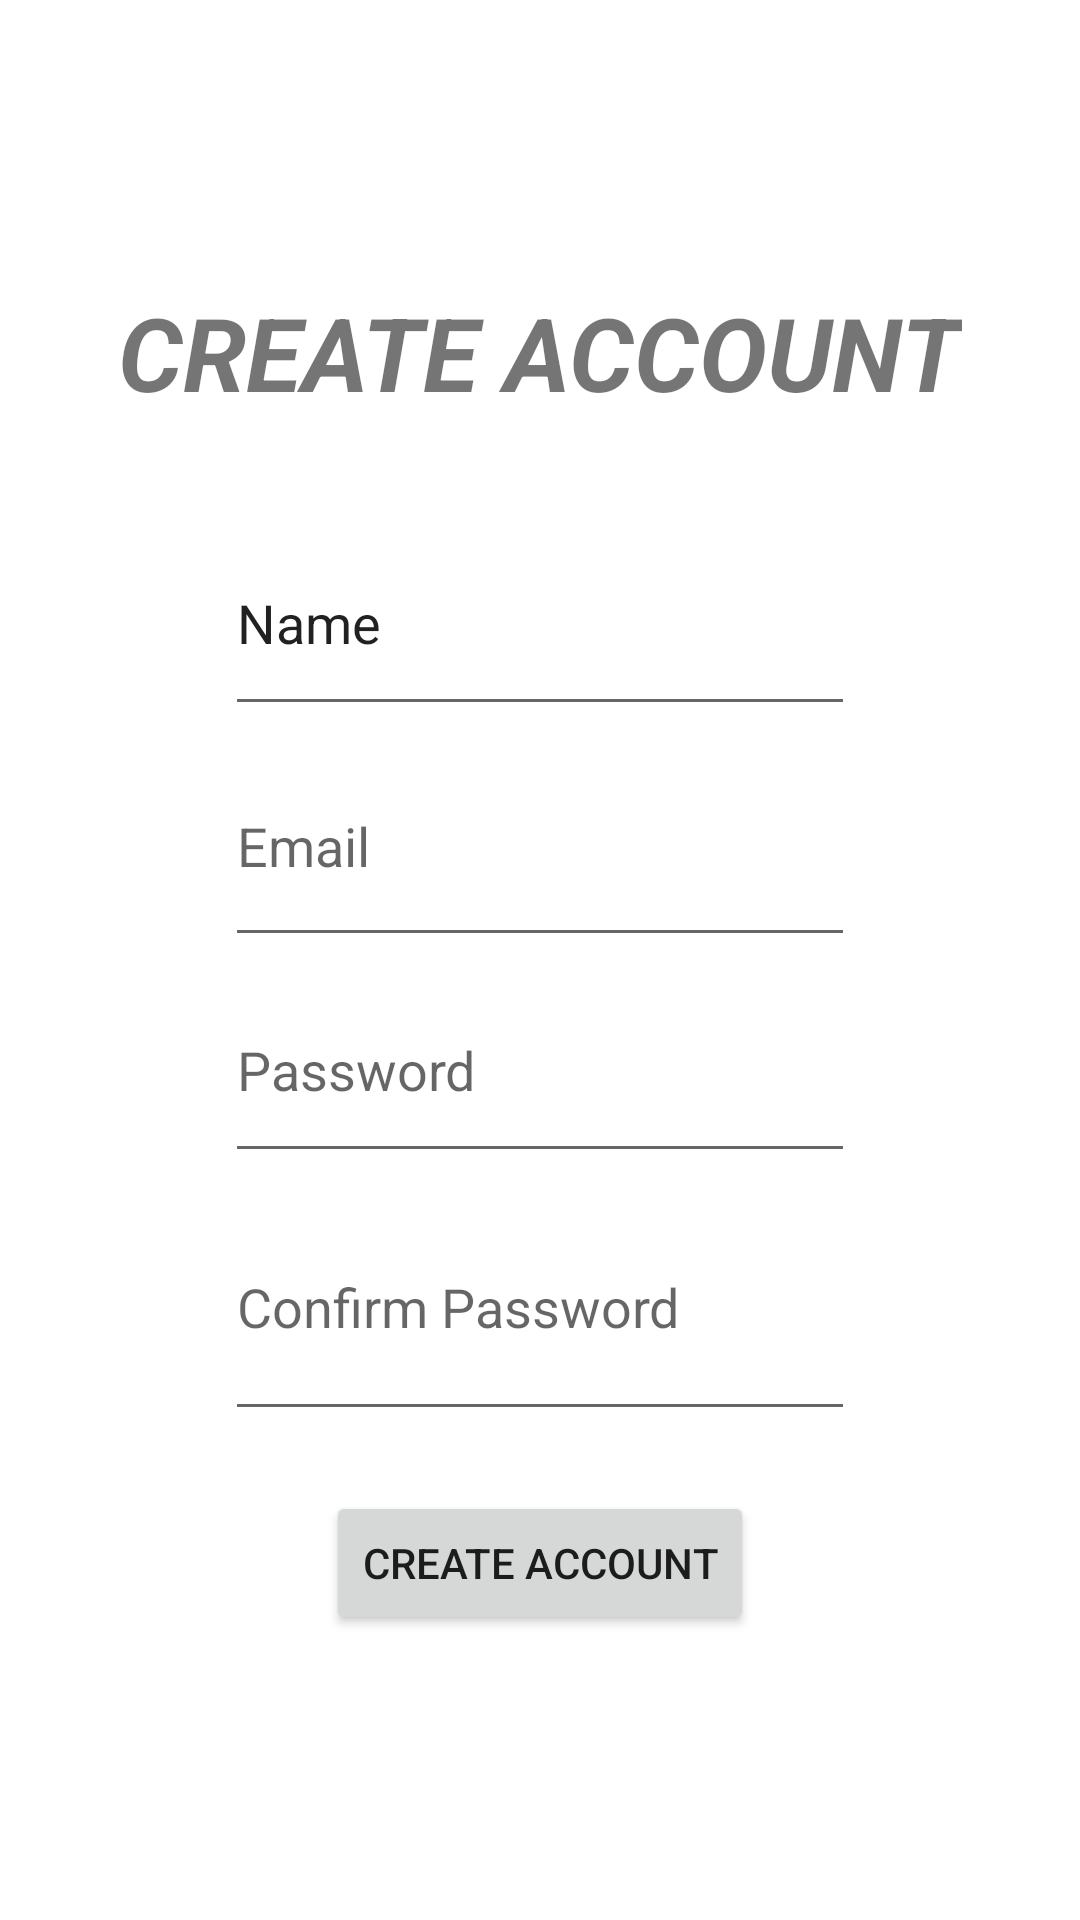

This screen was rendered from an Android layout file. Write that file and the resources it references.
<!-- AndroidManifest.xml: application theme Theme.RoomateShoppingApp -->
<!-- res/layout/activity_create_account.xml -->
<?xml version="1.0" encoding="utf-8"?>
<LinearLayout xmlns:android="http://schemas.android.com/apk/res/android"
    xmlns:app="http://schemas.android.com/apk/res-auto"
    xmlns:tools="http://schemas.android.com/tools"
    android:layout_width="match_parent"
    android:layout_height="match_parent"
    android:gravity="center"
    android:orientation="vertical"
    tools:context=".CreateAccountActivity">

    <TextView
        android:id="@+id/createAccountHeader"
        android:layout_width="wrap_content"
        android:layout_height="wrap_content"
        android:layout_marginBottom="30dp"
        android:text="Create Account"
        android:textAllCaps="true"
        android:textSize="34sp"
        android:textStyle="bold|italic" />

    <EditText
        android:id="@+id/createAccountName"
        android:layout_width="wrap_content"
        android:layout_height="72dp"
        android:ems="10"
        android:inputType="textPersonName"
        android:text="Name" />

    <EditText
        android:id="@+id/createAccountEmail"
        android:layout_width="wrap_content"
        android:layout_height="77dp"
        android:ems="10"
        android:hint="Email"
        android:inputType="textEmailAddress" />

    <EditText
        android:id="@+id/createAccountPassword"
        android:layout_width="wrap_content"
        android:layout_height="72dp"
        android:ems="10"
        android:hint="Password"
        android:inputType="textPassword" />

    <EditText
        android:id="@+id/createAccountConfirmPassword"
        android:layout_width="wrap_content"
        android:layout_height="86dp"
        android:ems="10"
        android:hint="Confirm Password"
        android:inputType="textPassword" />

    <Button
        android:id="@+id/createAccountButton"
        android:layout_width="wrap_content"
        android:layout_height="wrap_content"
        android:layout_marginTop="20dp"
        android:text="Create Account" />
</LinearLayout>
<!-- resources referenced by this layout -->
<resources>
  <style name="Theme.RoomateShoppingApp" parent="Theme.MaterialComponents.DayNight.DarkActionBar">
          
          <item name="colorPrimary">@color/purple_500</item>
          <item name="colorPrimaryVariant">@color/purple_700</item>
          <item name="colorOnPrimary">@color/white</item>
          
          <item name="colorSecondary">@color/teal_200</item>
          <item name="colorSecondaryVariant">@color/teal_700</item>
          <item name="colorOnSecondary">@color/black</item>
          
          <item name="android:statusBarColor">?attr/colorPrimaryVariant</item>
          
      </style>
  <color name="purple_500">#FF6200EE</color>
  <color name="purple_700">#FF3700B3</color>
  <color name="white">#FFFFFFFF</color>
  <color name="teal_200">#FF03DAC5</color>
  <color name="teal_700">#FF018786</color>
  <color name="black">#FF000000</color>
</resources>
